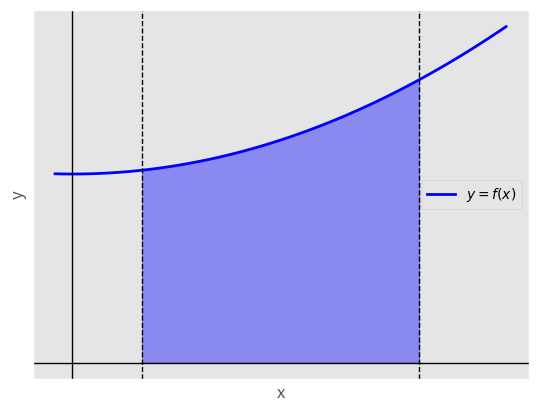
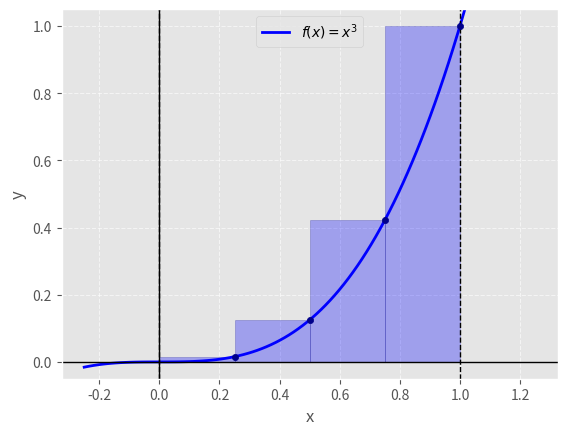
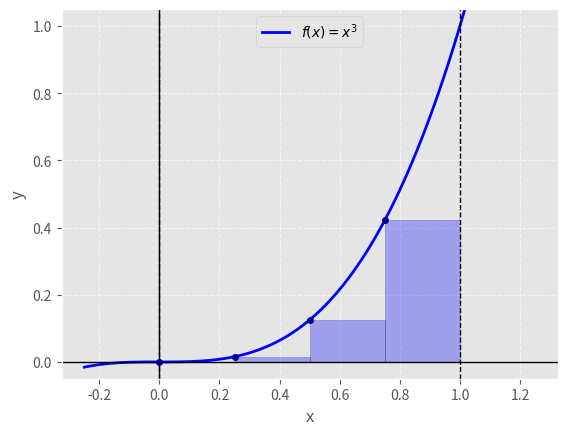
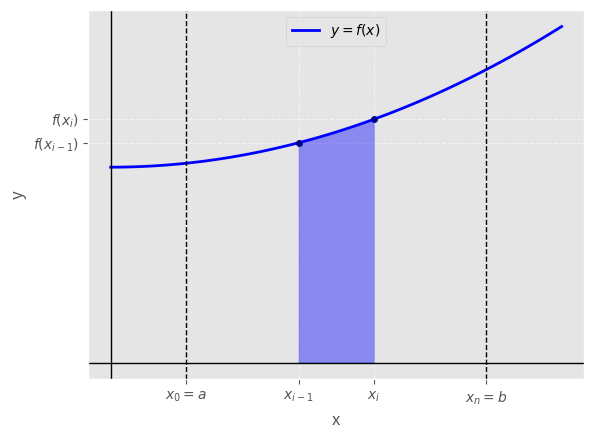
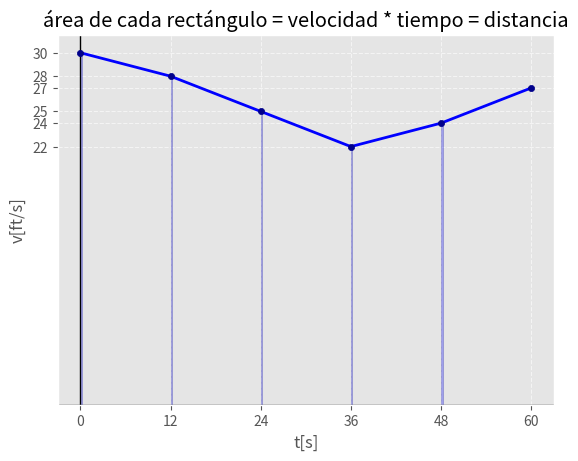
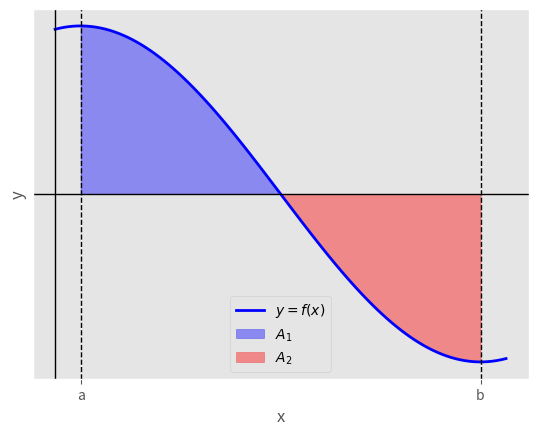
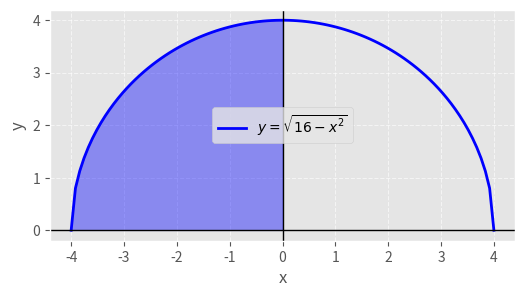
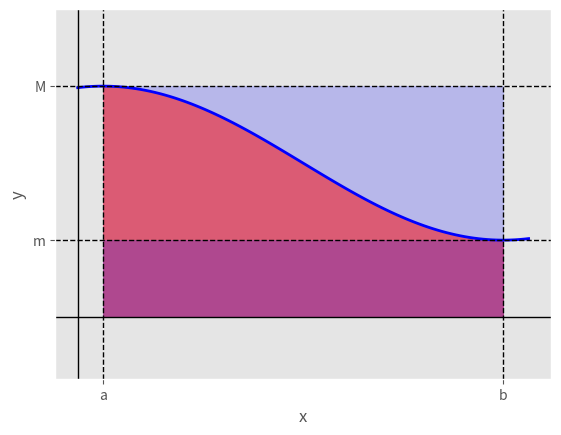
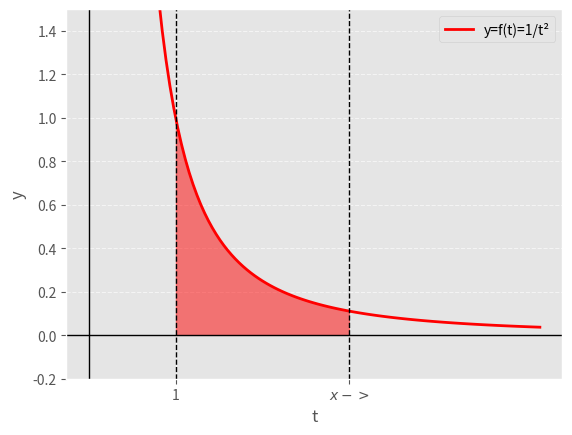
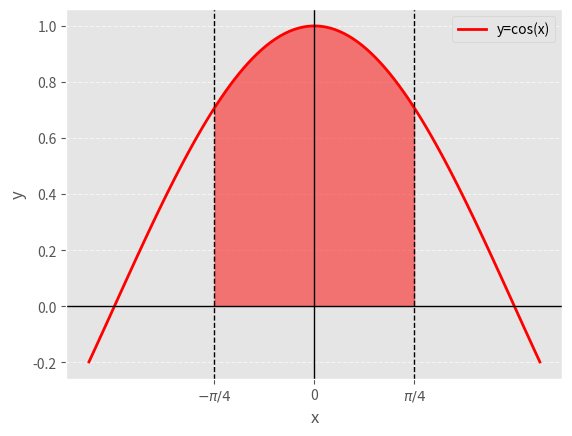
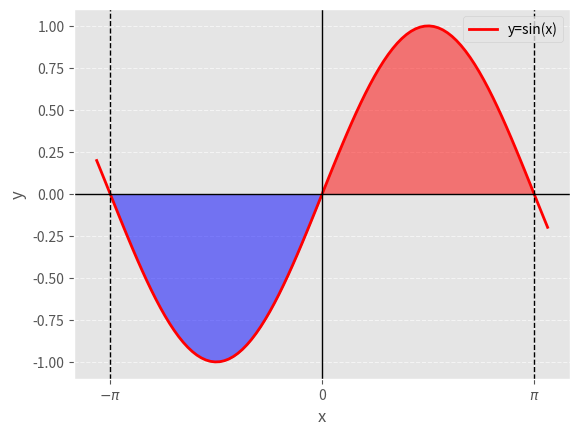
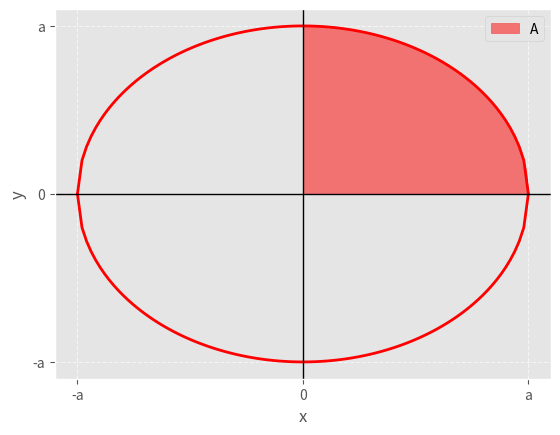
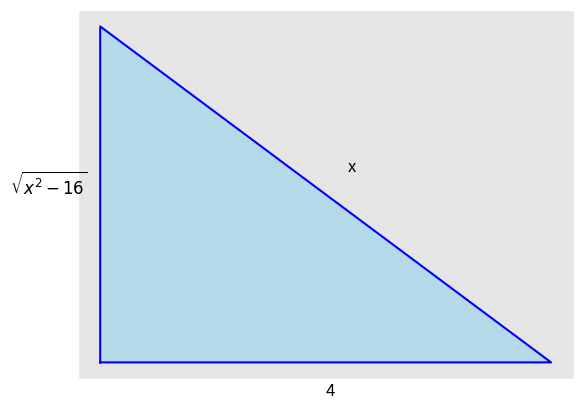
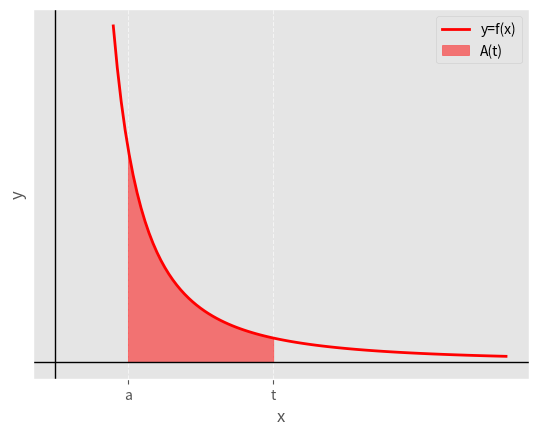
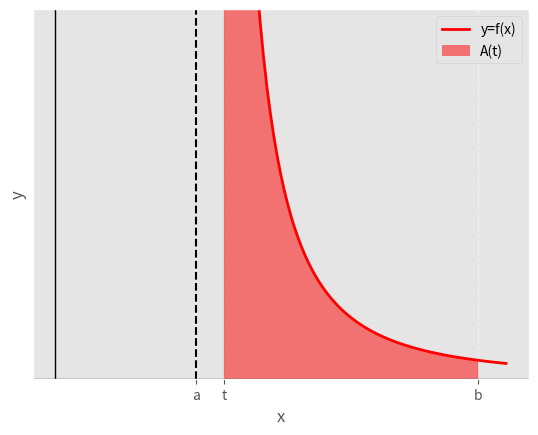

Write Python code to recreate these figures, in order.
import numpy as np
import matplotlib.pyplot as plt
import pandas as pd
import seaborn as sns

plt.style.use("ggplot")

f = lambda x: x**2 +2

a, b = 0.2, 1
dx = 0.25

x = np.linspace(a-dx, b+dx, 100)
y = f(x)

fig, ax = plt.subplots()
ax.plot(x, y, color='b', linewidth=2, label='$y = f(x)$')

xi = np.linspace(a, b, 100)
yi = f(xi)
ax.fill_between(xi, yi, color='b', alpha=0.4)

ax.axhline(0, color='#000', lw=1) # EJE X
plt.xticks([])
ax.axvline(0, color='#000', lw=1) # EJE Y
plt.yticks([])
ax.axvline(a, color='#000', lw=1, linestyle='--')
ax.axvline(b, color='#000', lw=1, linestyle='--')
ax.set_xlabel('x')
ax.set_ylabel('y')
ax.legend()
ax.grid(True, linestyle='--', alpha=0.6)

plt.show()

f = lambda x: x**3

a, b = 0, 1
dx = 0.25

x = np.linspace(a-dx, b+dx, 100)
y = f(x)

x_rect = np.arange(a, b, dx)
y_rect = f(x_rect + dx)

x_corner = np.arange(a+dx, b+dx, dx)
y_corner = f(x_corner)

fig, ax = plt.subplots()
ax.plot(x, y, 'b', lw=2, label='$f(x) = x^{3}$')

ax.bar(x_rect, y_rect, width=dx, align='edge', alpha=0.3, color='blue', edgecolor='darkblue')

ax.scatter(x_corner, y_corner, color='darkblue', s=20, zorder=3)

ax.axhline(0, color='#000', lw=1) # EJE X
ax.axvline(0, color='#000', lw=1) # EJE Y
ax.axvline(a, color='#000', lw=1, linestyle='--')
ax.axvline(b, color='#000', lw=1, linestyle='--')
ax.set_xlabel('x')
ax.set_ylabel('y')
ax.legend()
ax.grid(True, linestyle='--', alpha=0.6)
ax.set_ylim(-0.05, 1.05)

plt.show()

x_rect = np.arange(a, b, dx)
y_rect = f(x_rect)

fig, ax = plt.subplots()
ax.plot(x, y, 'b', lw=2, label='$f(x) = x^{3}$')

ax.bar(x_rect, y_rect, width=dx, align='edge', alpha=0.3, color='blue', edgecolor='darkblue')

ax.scatter(x_rect, y_rect, color='darkblue', s=20, zorder=3)

ax.axhline(0, color='#000', lw=1) # EJE X
ax.axvline(0, color='#000', lw=1) # EJE Y
ax.axvline(a, color='#000', lw=1, linestyle='--')
ax.axvline(b, color='#000', lw=1, linestyle='--')
ax.set_xlabel('x')
ax.set_ylabel('y')
ax.legend()
ax.grid(True, linestyle='--', alpha=0.6)
ax.set_ylim(-0.05, 1.05)

plt.show()

f = lambda x: x**2 +2

a, b = 0.2, 1
dx = 0.2

x = np.linspace(a-dx, b+dx, 100)
y = f(x)

fig, ax = plt.subplots()
ax.plot(x, y, color='b', linewidth=2, label='$y = f(x)$')

xi = np.linspace((a+b-dx)/2, (a+b+dx)/2, 2)
yi = f(xi)

ax.fill_between(xi, yi, color='b', alpha=0.4)
ax.scatter(xi, yi, color='darkblue', s=20, zorder=3)

ax.axhline(0, color='#000', lw=1) # EJE X
plt.xticks([a] + list(xi) + [b], ['$x_{0}=a$', '$x_{i-1}$', '$x_{i}$', '$x_{n}=b$'])
ax.axvline(0, color='#000', lw=1) # EJE Y
plt.yticks(yi, ['$f(x_{i-1})$', '$f(x_{i})$'])
ax.axvline(a, color='#000', lw=1, linestyle='--')
ax.axvline(b, color='#000', lw=1, linestyle='--')
ax.set_xlabel('x')
ax.set_ylabel('y')
ax.legend()
ax.grid(True, linestyle='--', alpha=0.6)

plt.show()

f = lambda x: x**3

x = [0, 12, 24, 36, 48, 60]
y = [30, 28, 25, 22, 24, 27]

fig, ax = plt.subplots()
ax.plot(x, y, 'b', lw=2, label='$f(x) = x^{3}$')

ax.bar(x[:-1:], y[:-1:], width=dx, align='edge', alpha=0.3, color='blue', edgecolor='darkblue')

ax.scatter(x, y, color='darkblue', s=20, zorder=3)

ax.axhline(0, color='#000', lw=1) # EJE X
plt.xticks(x)
ax.axvline(0, color='#000', lw=1) # EJE Y
plt.yticks(y)
ax.set_xlabel('t[s]')
ax.set_ylabel('v[ft/s]')
plt.title('área de cada rectángulo = velocidad * tiempo = distancia')
ax.grid(True, linestyle='--', alpha=0.6)

plt.show()

dx = 0.2
a, b = dx, np.pi +dx

f = lambda x: np.cos(x -dx)

x = np.linspace(a-dx, b+dx, 100)
y = f(x)

fig, ax = plt.subplots()
ax.plot(x, y, color='b', linewidth=2, label='$y = f(x)$')

xi = np.linspace(dx, (np.pi/2) +dx, 100)
xj = np.linspace((np.pi/2) +dx, np.pi +dx, 100)
yi = f(xi)
yj = f(xj)
ax.fill_between(xi, yi, color='b', alpha=0.4, label='$A_{1}$')
ax.fill_between(xj, yj, color='r', alpha=0.4, label='$A_{2}$')

ax.axhline(0, color='#000', lw=1) # EJE X
plt.xticks([a, b], ['a', 'b'])
ax.axvline(0, color='#000', lw=1) # EJE Y
plt.yticks([])
ax.axvline(a, color='#000', lw=1, linestyle='--')
ax.axvline(b, color='#000', lw=1, linestyle='--')
ax.set_xlabel('x')
ax.set_ylabel('y')
ax.legend()
ax.grid(True, linestyle='--', alpha=0.6)

plt.show()

f = lambda x: np.sqrt(16 - (x**2))

a, b = -4, 4
dx = 0.2


x = np.linspace(a, b, 100)
y = f(x)

fig, ax = plt.subplots(figsize=(6, 3))
ax.plot(x, y, color='b', linewidth=2, label='$y = \sqrt{16 - x^{2}}$')

xi = np.linspace(a, 0, 100)
yi = f(xi)
ax.fill_between(xi, yi, color='b', alpha=0.4)

ax.axhline(0, color='#000', lw=1) # EJE X
ax.axvline(0, color='#000', lw=1) # EJE Y
ax.set_xlabel('x')
ax.set_ylabel('y')
ax.legend()
ax.grid(True, linestyle='--', alpha=0.6)

plt.show()

dx = 0.2
a, b = dx, np.pi +dx

f = lambda x: 0.5*((0.5*np.cos(x -dx)) + 1)

x = np.linspace(a-dx, b+dx, 100)
y = f(x)

fig, ax = plt.subplots()
ax.plot(x, y, color='b', linewidth=2)

xi = np.linspace(dx, np.pi +dx, 100)
yi = f(xi)
ax.fill_between(xi, [0.75]*len(xi), color='b', alpha=0.2)
ax.fill_between(xi, yi, color='r', alpha=0.5)
ax.fill_between(xi, [0.25]*len(xi), color='b', alpha=0.2)

ax.axhline(0, color='#000', lw=1) # EJE X
plt.xticks([a, b], ['a', 'b'])
ax.axvline(0, color='#000', lw=1) # EJE Y
plt.yticks([0.25,0.75], ['m', 'M'])
ax.axvline(a, color='#000', lw=1, linestyle='--')
ax.axvline(b, color='#000', lw=1, linestyle='--')
ax.axhline(0.25, color='#000', lw=1, linestyle='--')
ax.axhline(0.75, color='#000', lw=1, linestyle='--')
ax.set_xlabel('x')
ax.set_ylabel('y')
ax.set_ylim(-dx,1)
ax.grid(True, linestyle='--', alpha=0.6)

plt.show()

f = lambda x: 1/(x**2)

dx = 0.2
a, b = 1, 5


x = np.linspace(a-dx, b+dx, 100)
y = f(x)

fig, ax = plt.subplots()
ax.plot(x, y, color='r', linewidth=2, label='y=f(t)=1/t²')

xi = np.linspace(a, 3, 100)
yi = f(xi)
ax.fill_between(xi, yi, color='r', alpha=0.5)

ax.axhline(0, color='#000', lw=1) # EJE X
plt.xticks([a, 3], ['1', '$x ->$'])
ax.axvline(0, color='#000', lw=1) # EJE Y
ax.axvline(a, color='#000', lw=1, linestyle='--')
ax.axvline(3, color='#000', lw=1, linestyle='--')
ax.set_xlabel('t')
ax.set_ylabel('y')
ax.legend()
ax.set_ylim(-dx,1.5)
ax.grid(True, linestyle='--', alpha=0.6)

plt.show()

f = lambda x: np.cos(x)

dx = 0.2
a, b = -np.pi/2, np.pi/2


x = np.linspace(a-dx, b+dx, 100)
y = f(x)

fig, ax = plt.subplots()
ax.plot(x, y, color='r', linewidth=2, label='y=cos(x)')

xi = np.linspace(-np.pi/4, np.pi/4, 100)
yi = f(xi)
ax.fill_between(xi, yi, color='r', alpha=0.5)

ax.axhline(0, color='#000', lw=1) # EJE X
plt.xticks([-np.pi/4, 0, np.pi/4], ['$- \pi / 4$', '0', '$\pi / 4$'])
ax.axvline(0, color='#000', lw=1) # EJE Y
ax.axvline(-np.pi/4, color='#000', lw=1, linestyle='--')
ax.axvline(np.pi/4, color='#000', lw=1, linestyle='--')
ax.set_xlabel('x')
ax.set_ylabel('y')
ax.legend()
ax.grid(True, linestyle='--', alpha=0.6)

plt.show()

f = lambda x: np.sin(x)

dx = 0.2
a, b = -np.pi, np.pi


x = np.linspace(a-dx, b+dx, 100)
y = f(x)

fig, ax = plt.subplots()
ax.plot(x, y, color='r', linewidth=2, label='y=sin(x)')

xi = np.linspace(a, 0, 100)
yi = f(xi)
ax.fill_between(xi, yi, color='b', alpha=0.5)
xj = np.linspace(0, b, 100)
yj = f(xj)
ax.fill_between(xj, yj, color='r', alpha=0.5)

ax.axhline(0, color='#000', lw=1) # EJE X
plt.xticks([a, 0, b], ['$- \pi$', '0', '$\pi$'])
ax.axvline(0, color='#000', lw=1) # EJE Y
ax.axvline(a, color='#000', lw=1, linestyle='--')
ax.axvline(b, color='#000', lw=1, linestyle='--')
ax.set_xlabel('x')
ax.set_ylabel('y')
ax.legend()
ax.grid(True, linestyle='--', alpha=0.6)

plt.show()

f = lambda x: np.sqrt(1 - (x**2))

dx = 0.2
a, b = -1, 1


x = np.linspace(a, b, 100)
y = f(x)

fig, ax = plt.subplots()
ax.plot(x, y, color='r', linewidth=2)
ax.plot(x, -1*y, color='r', linewidth=2)

xi = np.linspace(0, b, 100)
yi = f(xi)
ax.fill_between(xi, yi, color='r', alpha=0.5, label='A')

ax.axhline(0, color='#000', lw=1) # EJE X
plt.xticks([a, 0, b], ['-a', '0', 'a'])
ax.axvline(0, color='#000', lw=1) # EJE Y
plt.yticks([a, 0, b], ['-a', '0', 'a'])
ax.set_xlabel('x')
ax.set_ylabel('y')
ax.legend()
ax.grid(True, linestyle='--', alpha=0.6)

plt.show()

# Coordenadas de los vértices
A = (0, 0)
B = (4, 0)
C = (0, 3)

# Dibujar el triángulo
x = [A[0], B[0], C[0], A[0]]
y = [A[1], B[1], C[1], A[1]]

plt.plot(x, y, 'b-')
plt.fill(x, y, 'skyblue', alpha=0.5)

# Etiquetas de los lados
# Lado a (AC)
plt.text((A[0]+C[0])/2 - 0.8, (A[1]+C[1])/2, "$\sqrt{x^{2} -16}$", fontsize=12)
# Lado b (AB)
plt.text((A[0]+B[0])/2, (A[1]+B[1])/2 - 0.3, "4", fontsize=12)
# Lado c (BC)
plt.text((B[0]+C[0])/2 + 0.2, (B[1]+C[1])/2 + 0.2, "x", fontsize=12)

# Ajustes
plt.xticks([])
plt.yticks([])

plt.show()


f = lambda x: 1/(x**2)

dx = 0.2
a, b = 1, 6


x = np.linspace(a-dx, b+dx, 100)
y = f(x)

fig, ax = plt.subplots()
ax.plot(x, y, color='r', linewidth=2, label='y=f(x)')

xi = np.linspace(a, b//2, 100)
yi = f(xi)
ax.fill_between(xi, yi, color='r', alpha=0.5, label='A(t)')

ax.axhline(0, color='#000', lw=1) # EJE X
plt.xticks([a, b//2], ['a', 't'])
ax.axvline(0, color='#000', lw=1) # EJE Y
plt.yticks([])
ax.set_xlabel('x')
ax.set_ylabel('y')
ax.legend()
ax.grid(True, linestyle='--', alpha=0.6)

plt.show()

f = lambda x: 1/((x-1)**2)

dx = 0.2
a, b = 1, 3


x = np.linspace(a-dx, b+dx, 100)
y = f(x)

fig, ax = plt.subplots()
ax.plot(x, y, color='r', linewidth=2, label='y=f(x)')

xi = np.linspace(a+dx, b, 100)
yi = f(xi)
ax.fill_between(xi, yi, color='r', alpha=0.5, label='A(t)')

ax.axhline(0, color='#000', lw=1) # EJE X
plt.xticks([a, a+dx, b], ['a', 't', 'b'])
ax.axvline(0, color='#000', lw=1) # EJE Y
ax.axvline(1, color='#000', linestyle='--')
plt.yticks([])
plt.ylim(0, 5)
ax.set_xlabel('x')
ax.set_ylabel('y')
ax.legend()
ax.grid(True, linestyle='--', alpha=0.6)

plt.show()
